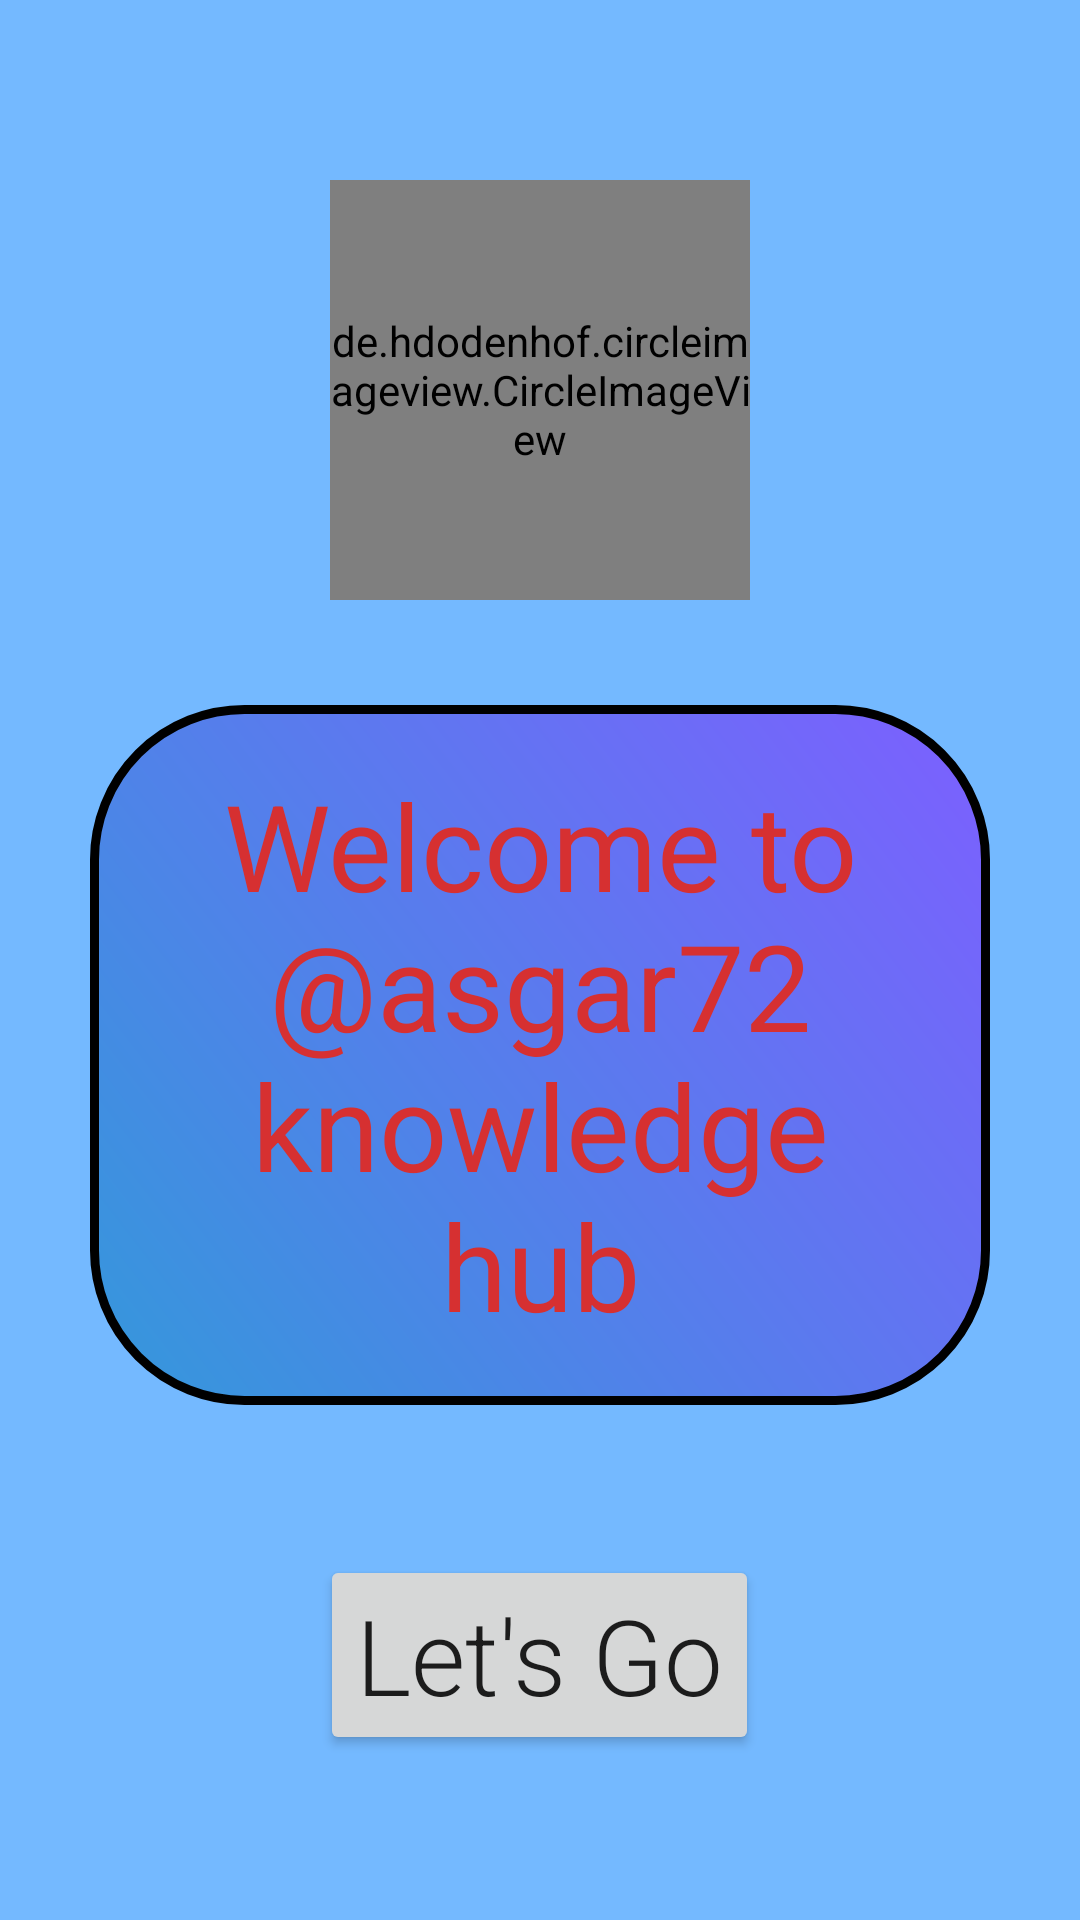

The Android layout XML behind this screen, and the referenced resources:
<!-- AndroidManifest.xml: application theme Theme.Assignment_1 -->
<!-- res/layout/activity_main.xml -->
<?xml version="1.0" encoding="utf-8"?>
<LinearLayout xmlns:android="http://schemas.android.com/apk/res/android"
    xmlns:app="http://schemas.android.com/apk/res-auto"
    xmlns:tools="http://schemas.android.com/tools"
    android:layout_width="match_parent"
    android:layout_height="match_parent"
    android:background="@color/background"
    android:gravity="center"
    android:orientation="vertical"
    tools:context="com.example.assignment1.MainActivity">

    <de.hdodenhof.circleimageview.CircleImageView
        android:id="@+id/image1"
        android:layout_width="140dp"
        android:layout_height="140dp"
        android:layout_margin="5dp"
        android:src="@drawable/one_1" />


    <TextView
        android:layout_width="match_parent"
        android:layout_height="wrap_content"
        android:layout_gravity="center"
        android:layout_margin="30dp"
        android:gravity="center"
        android:text="@string/home_page"
        android:textColor="#d63031"
        android:textSize="40sp"
        android:padding="20dp"
        android:background="@drawable/back"/>

    <Button
        android:id="@+id/btnLets"
        android:layout_width="wrap_content"
        android:layout_height="wrap_content"
        android:layout_gravity="center"
        android:layout_marginTop="20dp"
        android:fontFamily="sans-serif-light"
        android:text="Let's Go"
        android:textAllCaps="false"
        android:textSize="35sp" />

</LinearLayout>
<!-- resources referenced by this layout -->
<resources>
  <color name="background">#74b9ff</color>
  <!-- drawable back (drawable) -->
  <?xml version="1.0" encoding="utf-8"?>
  <shape xmlns:android="http://schemas.android.com/apk/res/android">
      <gradient
          android:angle="45"
          android:endColor="#7d5fff"
          android:startColor="#3498db" />
      <corners android:radius="50dp" />
      <stroke
          android:width="3dp"
          android:color="@color/black" />
  
      
  
  </shape>
  <string name="home_page">Welcome to @asgar72 knowledge hub</string>
  <style name="Theme.Assignment_1" parent="Theme.MaterialComponents.DayNight.NoActionBar">
          
          <item name="colorPrimary">@color/purple_500</item>
          <item name="colorPrimaryVariant">@color/purple_700</item>
          <item name="colorOnPrimary">@color/white</item>
          
          <item name="colorSecondary">@color/teal_200</item>
          <item name="colorSecondaryVariant">@color/teal_700</item>
          <item name="colorOnSecondary">@color/black</item>
          
          <item name="android:statusBarColor">?attr/colorPrimaryVariant</item>
          
      </style>
  <color name="black">#FF000000</color>
  <color name="purple_500">#FF6200EE</color>
  <color name="purple_700">#FF3700B3</color>
  <color name="white">#FFFFFFFF</color>
  <color name="teal_200">#FF03DAC5</color>
  <color name="teal_700">#FF018786</color>
</resources>
